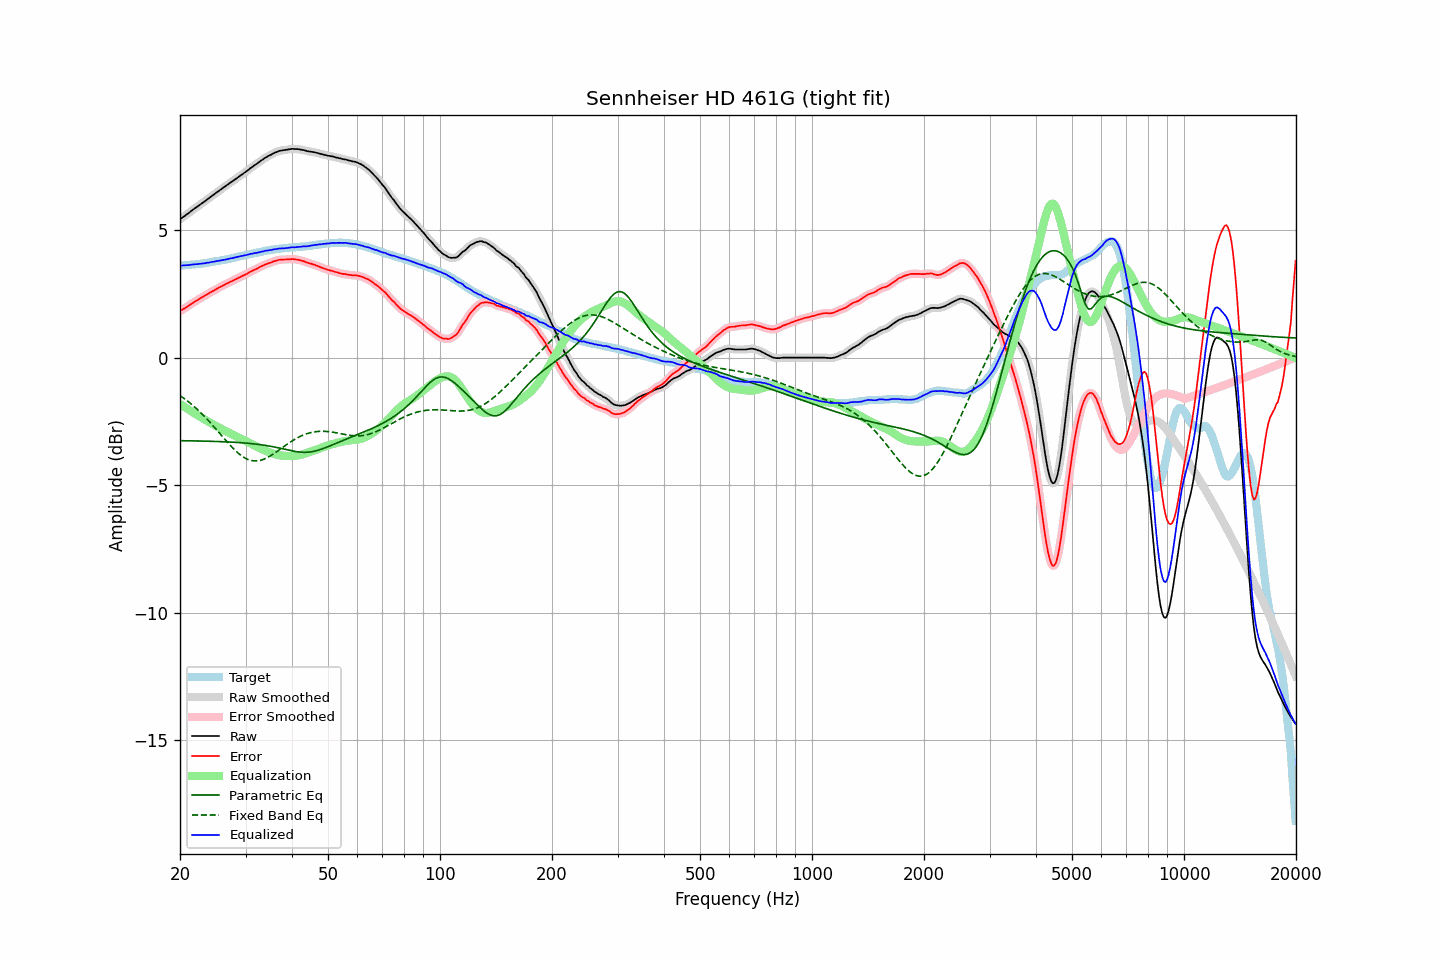

Data behind this chart, as committed beside it:
frequency, raw, error, smoothed, error_smoothed, equalization, parametric_eq, fixed_band_eq, equalized_raw, equalized_smoothed, target
20.00, 5.43, 1.82, 5.43, 1.83, -1.82, -3.26, -1.49, 3.61, 3.61, 3.61
20.20, 5.47, 1.86, 5.47, 1.86, -1.86, -3.26, -1.53, 3.61, 3.61, 3.61
20.40, 5.52, 1.90, 5.52, 1.90, -1.90, -3.26, -1.58, 3.62, 3.61, 3.62
20.61, 5.56, 1.93, 5.56, 1.94, -1.94, -3.26, -1.62, 3.62, 3.62, 3.63
20.81, 5.61, 1.98, 5.61, 1.98, -1.98, -3.26, -1.67, 3.63, 3.62, 3.63
21.02, 5.65, 2.02, 5.65, 2.02, -2.02, -3.26, -1.72, 3.63, 3.63, 3.64
21.23, 5.70, 2.07, 5.70, 2.06, -2.06, -3.26, -1.77, 3.64, 3.64, 3.63
21.44, 5.75, 2.11, 5.75, 2.10, -2.10, -3.26, -1.82, 3.65, 3.64, 3.64
21.66, 5.80, 2.15, 5.80, 2.15, -2.14, -3.26, -1.87, 3.65, 3.65, 3.65
21.87, 5.84, 2.19, 5.84, 2.19, -2.19, -3.27, -1.93, 3.66, 3.66, 3.65
22.09, 5.89, 2.23, 5.89, 2.23, -2.22, -3.27, -1.99, 3.67, 3.66, 3.66
22.31, 5.93, 2.26, 5.93, 2.26, -2.26, -3.27, -2.04, 3.67, 3.67, 3.67
22.54, 5.98, 2.31, 5.98, 2.30, -2.30, -3.27, -2.10, 3.68, 3.68, 3.67
22.76, 6.02, 2.34, 6.02, 2.34, -2.34, -3.27, -2.17, 3.68, 3.68, 3.68
22.99, 6.07, 2.38, 6.07, 2.38, -2.38, -3.27, -2.23, 3.69, 3.69, 3.69
23.22, 6.11, 2.41, 6.11, 2.41, -2.41, -3.27, -2.29, 3.70, 3.70, 3.70
23.45, 6.16, 2.45, 6.16, 2.45, -2.45, -3.28, -2.36, 3.71, 3.71, 3.71
23.69, 6.21, 2.49, 6.21, 2.49, -2.49, -3.28, -2.42, 3.72, 3.72, 3.72
23.92, 6.25, 2.52, 6.25, 2.53, -2.52, -3.28, -2.49, 3.73, 3.73, 3.73
24.16, 6.30, 2.56, 6.30, 2.56, -2.56, -3.28, -2.56, 3.74, 3.74, 3.74
24.40, 6.35, 2.60, 6.35, 2.59, -2.60, -3.28, -2.63, 3.76, 3.75, 3.75
24.65, 6.39, 2.62, 6.39, 2.63, -2.63, -3.28, -2.70, 3.76, 3.76, 3.77
24.89, 6.44, 2.66, 6.44, 2.66, -2.67, -3.29, -2.77, 3.78, 3.77, 3.78
25.14, 6.49, 2.70, 6.49, 2.70, -2.70, -3.29, -2.85, 3.79, 3.79, 3.79
25.39, 6.53, 2.73, 6.53, 2.74, -2.73, -3.29, -2.92, 3.80, 3.80, 3.80
25.65, 6.58, 2.77, 6.58, 2.77, -2.77, -3.29, -2.99, 3.81, 3.81, 3.81
25.91, 6.62, 2.79, 6.62, 2.80, -2.80, -3.30, -3.07, 3.82, 3.82, 3.82
26.16, 6.67, 2.84, 6.67, 2.84, -2.84, -3.30, -3.14, 3.83, 3.83, 3.83
26.43, 6.71, 2.87, 6.71, 2.87, -2.87, -3.30, -3.21, 3.84, 3.84, 3.84
26.69, 6.76, 2.91, 6.76, 2.90, -2.90, -3.30, -3.28, 3.86, 3.86, 3.85
26.96, 6.80, 2.93, 6.80, 2.93, -2.93, -3.31, -3.35, 3.87, 3.87, 3.87
27.23, 6.85, 2.97, 6.85, 2.96, -2.96, -3.31, -3.42, 3.89, 3.88, 3.88
27.50, 6.89, 2.99, 6.89, 2.99, -2.99, -3.31, -3.49, 3.90, 3.90, 3.90
27.77, 6.93, 3.02, 6.93, 3.02, -3.02, -3.32, -3.56, 3.91, 3.91, 3.91
28.05, 6.98, 3.05, 6.98, 3.05, -3.05, -3.32, -3.62, 3.93, 3.92, 3.93
28.33, 7.02, 3.08, 7.02, 3.08, -3.08, -3.32, -3.68, 3.94, 3.94, 3.94
28.62, 7.07, 3.11, 7.07, 3.11, -3.11, -3.33, -3.74, 3.96, 3.95, 3.96
28.90, 7.11, 3.14, 7.11, 3.14, -3.14, -3.33, -3.79, 3.97, 3.97, 3.97
29.19, 7.16, 3.18, 7.16, 3.18, -3.17, -3.34, -3.84, 3.99, 3.98, 3.98
29.48, 7.20, 3.21, 7.20, 3.21, -3.21, -3.34, -3.88, 3.99, 3.99, 3.99
29.78, 7.25, 3.24, 7.25, 3.24, -3.24, -3.35, -3.92, 4.01, 4.01, 4.01
30.08, 7.29, 3.27, 7.29, 3.27, -3.27, -3.35, -3.95, 4.02, 4.02, 4.02
30.38, 7.34, 3.30, 7.34, 3.30, -3.30, -3.36, -3.99, 4.03, 4.04, 4.04
30.68, 7.39, 3.34, 7.39, 3.34, -3.34, -3.36, -4.01, 4.05, 4.05, 4.05
30.99, 7.44, 3.37, 7.44, 3.37, -3.37, -3.37, -4.03, 4.07, 4.07, 4.07
31.30, 7.48, 3.40, 7.48, 3.41, -3.40, -3.38, -4.04, 4.08, 4.08, 4.08
31.61, 7.53, 3.44, 7.53, 3.43, -3.43, -3.38, -4.05, 4.10, 4.09, 4.09
31.93, 7.57, 3.47, 7.57, 3.46, -3.47, -3.39, -4.05, 4.10, 4.10, 4.10
32.24, 7.61, 3.49, 7.61, 3.50, -3.50, -3.40, -4.05, 4.11, 4.12, 4.12
32.57, 7.66, 3.53, 7.66, 3.53, -3.53, -3.40, -4.04, 4.13, 4.13, 4.13
32.89, 7.71, 3.56, 7.71, 3.56, -3.56, -3.41, -4.03, 4.15, 4.14, 4.15
33.22, 7.75, 3.59, 7.75, 3.59, -3.59, -3.42, -4.01, 4.16, 4.16, 4.16
33.55, 7.79, 3.62, 7.79, 3.62, -3.62, -3.43, -3.99, 4.17, 4.17, 4.17
33.89, 7.84, 3.66, 7.83, 3.65, -3.65, -3.44, -3.96, 4.19, 4.19, 4.18
34.23, 7.87, 3.67, 7.87, 3.68, -3.67, -3.45, -3.93, 4.20, 4.20, 4.20
34.57, 7.91, 3.70, 7.91, 3.70, -3.70, -3.46, -3.90, 4.21, 4.21, 4.21
34.92, 7.94, 3.72, 7.94, 3.72, -3.72, -3.47, -3.86, 4.22, 4.22, 4.22
35.27, 7.97, 3.74, 7.97, 3.74, -3.75, -3.48, -3.82, 4.22, 4.23, 4.23
35.62, 8.01, 3.77, 8.01, 3.76, -3.77, -3.50, -3.78, 4.24, 4.24, 4.24
35.97, 8.04, 3.79, 8.04, 3.79, -3.79, -3.51, -3.74, 4.25, 4.25, 4.25
... 635 more rows
